Photos from the image-classification dataset "dataset" in the GitHub repository chanheehi/Pig-Posture-Classification-Using-Deep-Learning. Its 4 classes are: lying on belly, lying on side, sitting, standing.

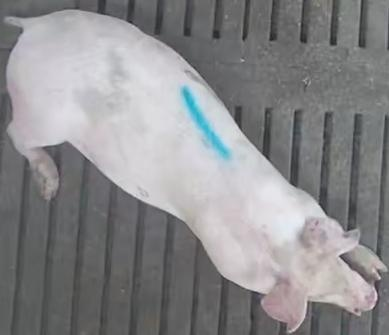
Label: lying on belly

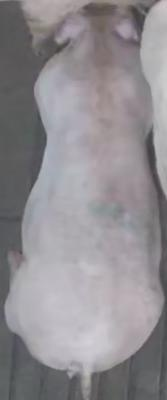
Label: lying on belly

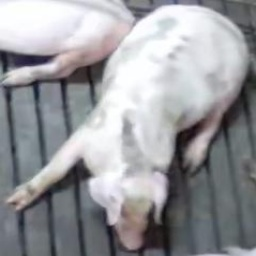
Label: sitting

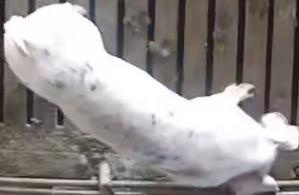
Label: standing

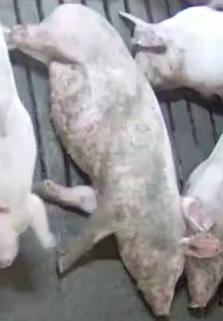
Label: lying on side

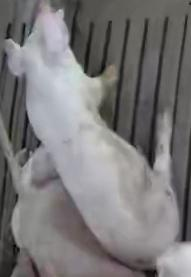
Label: sitting
